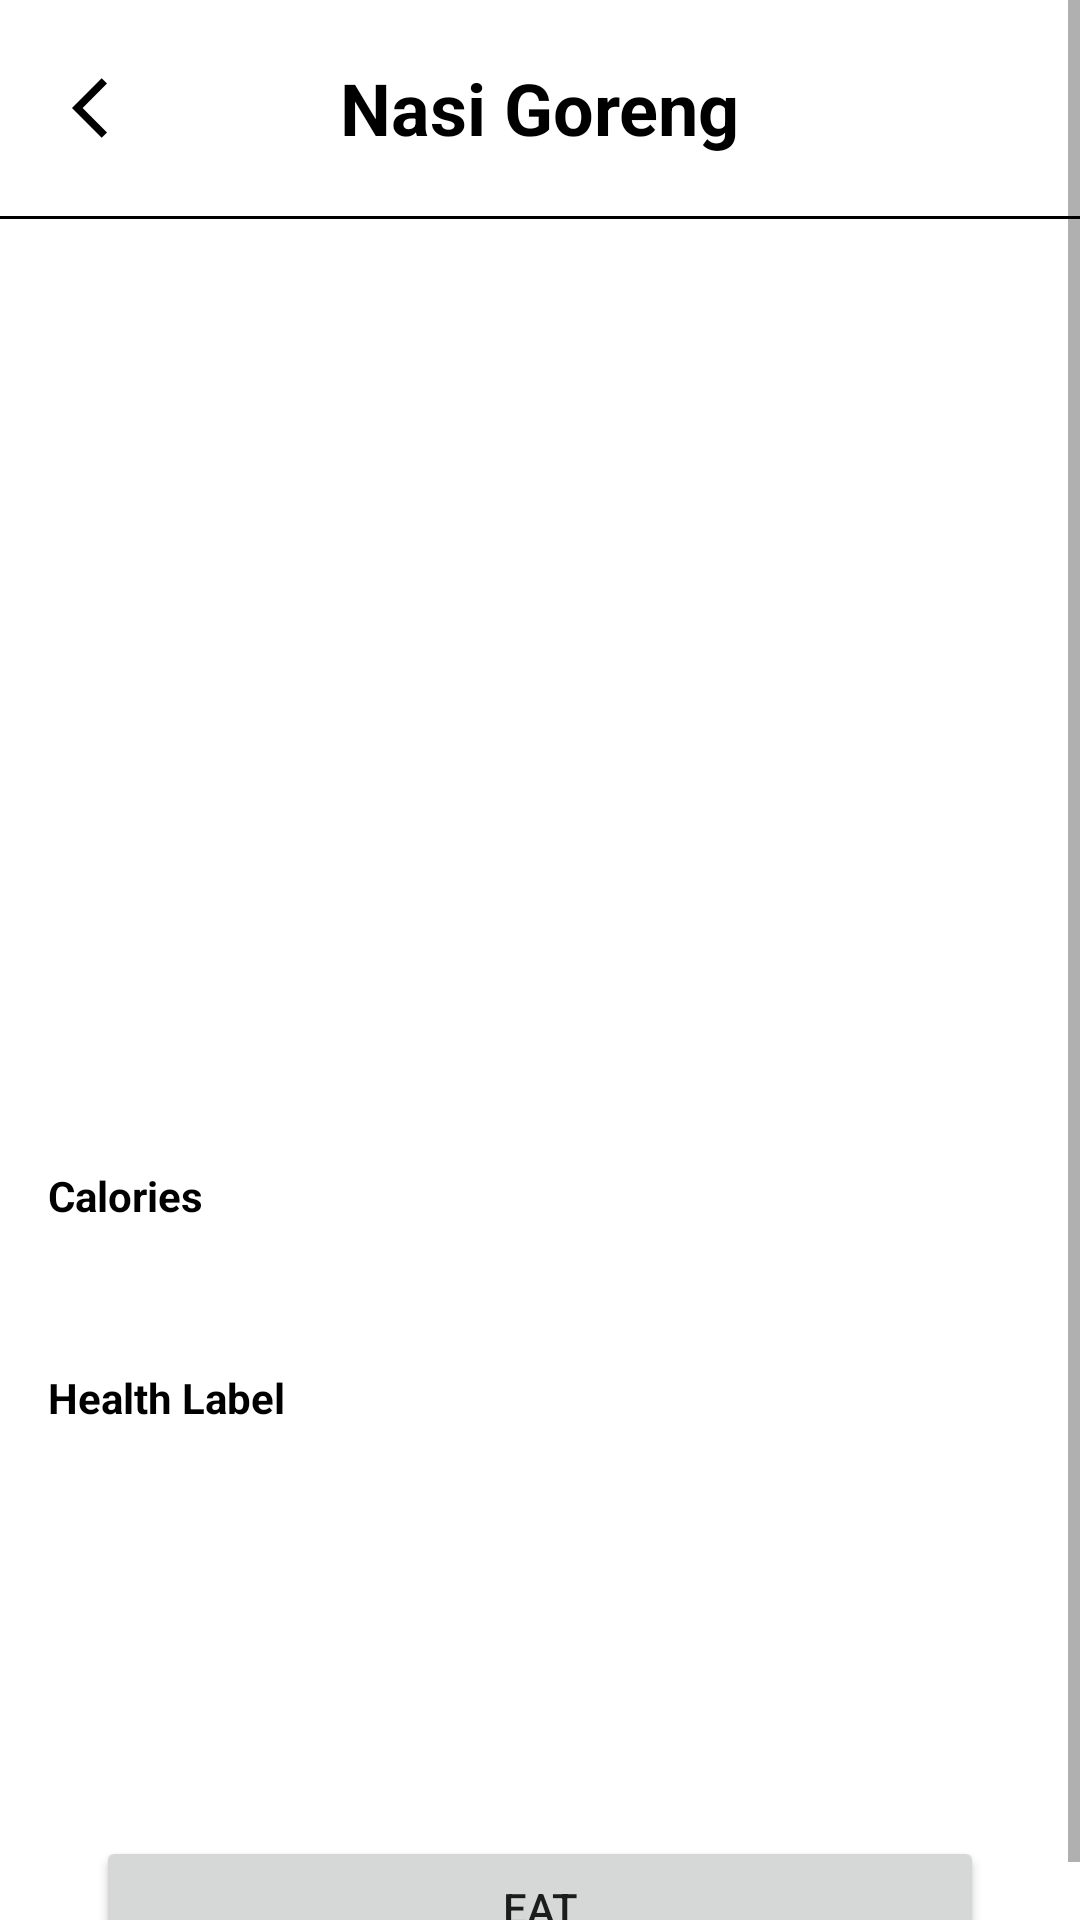

Layout XML and referenced resources for this Android screen:
<!-- AndroidManifest.xml: application theme Theme.BangkitCapstone -->
<!-- res/layout/fragment_food_detail.xml -->
<?xml version="1.0" encoding="utf-8"?>
<ScrollView xmlns:android="http://schemas.android.com/apk/res/android"
    xmlns:app="http://schemas.android.com/apk/res-auto"
    xmlns:tools="http://schemas.android.com/tools"
    android:layout_width="match_parent"
    android:layout_height="match_parent"
    tools:context=".ui.fragment.detail.FoodDetailFragment">

    <androidx.constraintlayout.widget.ConstraintLayout
        android:layout_width="match_parent"
        android:layout_height="wrap_content">

        <com.google.android.material.appbar.MaterialToolbar
            android:id="@+id/toolbar_detail"
            android:layout_width="match_parent"
            android:layout_height="wrap_content"
            app:layout_constraintEnd_toEndOf="parent"
            app:layout_constraintStart_toStartOf="parent"
            app:layout_constraintTop_toTopOf="parent">

            <ImageView
                android:id="@+id/back_button_detail"
                android:layout_width="wrap_content"
                android:layout_height="wrap_content"
                android:layout_gravity="start"
                android:layout_margin="24dp"
                android:contentDescription="@string/back_button"
                android:focusable="true"
                android:src="@drawable/ic_arrow_left" />

            <TextView
                android:id="@+id/food_detail_name"
                android:layout_width="wrap_content"
                android:layout_height="wrap_content"
                android:layout_gravity="center"
                android:layout_margin="16dp"
                android:text="@string/food_name_placeholder"
                android:textColor="@color/text_color_primary"
                android:textSize="24sp"
                android:textStyle="bold" />

        </com.google.android.material.appbar.MaterialToolbar>

        <View
            android:id="@+id/divider_detail"
            android:layout_width="match_parent"
            android:layout_height="1dp"
            android:background="@color/black"
            app:layout_constraintEnd_toEndOf="parent"
            app:layout_constraintStart_toStartOf="parent"
            app:layout_constraintTop_toBottomOf="@+id/toolbar_detail" />

        <ImageView
            android:id="@+id/food_detail_image"
            android:layout_width="match_parent"
            android:layout_height="300dp"
            android:contentDescription="@string/food_detail_image"
            android:scaleType="centerCrop"
            app:layout_constraintEnd_toEndOf="parent"
            app:layout_constraintStart_toStartOf="parent"
            app:layout_constraintTop_toBottomOf="@+id/divider_detail"
            tools:src="@tools:sample/backgrounds/scenic" />

        <TextView
            android:id="@+id/food_detail_tv"
            android:layout_width="match_parent"
            android:layout_height="wrap_content"
            android:layout_margin="16dp"
            android:text="@string/calories"
            android:textColor="@color/text_color_primary"
            android:textSize="14sp"
            android:textStyle="bold"
            app:layout_constraintEnd_toEndOf="parent"
            app:layout_constraintStart_toStartOf="parent"
            app:layout_constraintTop_toBottomOf="@+id/food_detail_image" />

        <TextView
            android:id="@+id/food_detail_cal"
            android:layout_width="wrap_content"
            android:layout_height="wrap_content"
            android:layout_marginStart="16dp"
            android:textColor="@color/text_color_primary"
            android:textSize="12sp"
            android:textStyle="bold"
            app:layout_constraintStart_toStartOf="parent"
            app:layout_constraintTop_toBottomOf="@+id/food_detail_tv"
            tools:text="10000" />

        <TextView
            android:id="@+id/food_detail_health_tv"
            android:layout_width="wrap_content"
            android:layout_height="wrap_content"
            android:layout_marginStart="16dp"
            android:layout_marginTop="32dp"
            android:text="@string/health_label"
            android:textColor="@color/text_color_primary"
            android:textSize="14sp"
            android:textStyle="bold"
            app:layout_constraintStart_toStartOf="parent"
            app:layout_constraintTop_toBottomOf="@+id/food_detail_cal" />

        <TextView
            android:id="@+id/food_detail_health"
            android:layout_width="match_parent"
            android:layout_height="wrap_content"
            android:layout_marginStart="16dp"
            android:layout_marginEnd="16dp"
            android:textColor="@color/text_color_primary"
            android:textSize="12sp"
            android:textStyle="bold"
            app:layout_constraintStart_toStartOf="parent"
            app:layout_constraintTop_toBottomOf="@+id/food_detail_health_tv"
            tools:text="Free-FreeFree-FreeFree-FreeFree-Free" />

        <com.google.android.material.tabs.TabLayout
            android:id="@+id/tab_layout_detail"
            android:layout_width="match_parent"
            android:layout_height="wrap_content"
            android:layout_marginTop="8dp"
            app:layout_constraintEnd_toEndOf="parent"
            app:layout_constraintStart_toStartOf="parent"
            app:layout_constraintTop_toBottomOf="@+id/food_detail_health" />

        <androidx.viewpager2.widget.ViewPager2
            android:id="@+id/view_pager_detail"
            android:layout_width="match_parent"
            android:layout_height="wrap_content"
            app:layout_constraintEnd_toEndOf="parent"
            app:layout_constraintEnd_toStartOf="parent"
            app:layout_constraintStart_toStartOf="parent"
            app:layout_constraintTop_toBottomOf="@+id/tab_layout_detail" />

        <TextView
            android:id="@+id/food_detail_recipe"
            android:layout_width="match_parent"
            android:layout_height="wrap_content"
            android:layout_margin="8dp"
            android:layout_marginTop="16dp"
            android:lineSpacingExtra="10sp"
            android:textColor="@color/text_color_primary"
            android:textSize="18sp"
            android:textStyle="bold"
            app:layout_constraintTop_toBottomOf="@id/view_pager_detail" />

        <Button
            android:id="@+id/eat_button"
            android:layout_width="match_parent"
            android:layout_height="wrap_content"
            android:text="@string/eat"
            android:layout_marginStart="32dp"
            android:layout_marginEnd="32dp"
            android:layout_marginTop="32dp"
            app:layout_constraintTop_toBottomOf="@+id/food_detail_recipe" />

    </androidx.constraintlayout.widget.ConstraintLayout>

</ScrollView>
<!-- resources referenced by this layout -->
<resources>
  <color name="black">#FF000000</color>
  <color name="text_color_primary">@color/black</color>
  <!-- drawable ic_arrow_left (drawable) -->
  <vector android:autoMirrored="true" android:height="24dp"
      android:tint="@color/text_color_primary" android:viewportHeight="24"
      android:viewportWidth="24" android:width="24dp" xmlns:android="http://schemas.android.com/apk/res/android">
      <path android:fillColor="@android:color/white" android:pathData="M11.67,3.87L9.9,2.1 0,12l9.9,9.9 1.77,-1.77L3.54,12z"/>
  </vector>
  <string name="back_button">Back Button</string>
  <string name="calories">Calories</string>
  <string name="eat">Eat</string>
  <string name="food_detail_image">Food Detail Image</string>
  <string name="food_name_placeholder">Nasi Goreng</string>
  <string name="health_label">Health Label</string>
  <style name="Theme.BangkitCapstone" parent="Theme.MaterialComponents.DayNight.DarkActionBar">
          
          <item name="colorPrimary">@color/mint</item>
          <item name="colorPrimaryVariant">@color/mint_darker</item>
          <item name="colorOnPrimary">@color/white</item>
          
          <item name="colorSecondary">@color/teal_200</item>
          <item name="colorSecondaryVariant">@color/teal_700</item>
          <item name="colorOnSecondary">@color/black</item>
          
          <item name="android:statusBarColor">?attr/colorPrimaryVariant</item>
          
  
          <item name="windowActionBar">false</item>
          <item name="windowNoTitle">true</item>
      </style>
  <color name="mint">#00FFCA</color>
  <color name="mint_darker">#04bb8a</color>
  <color name="white">#FFFFFFFF</color>
  <color name="teal_200">#FF03DAC5</color>
  <color name="teal_700">#FF018786</color>
</resources>
